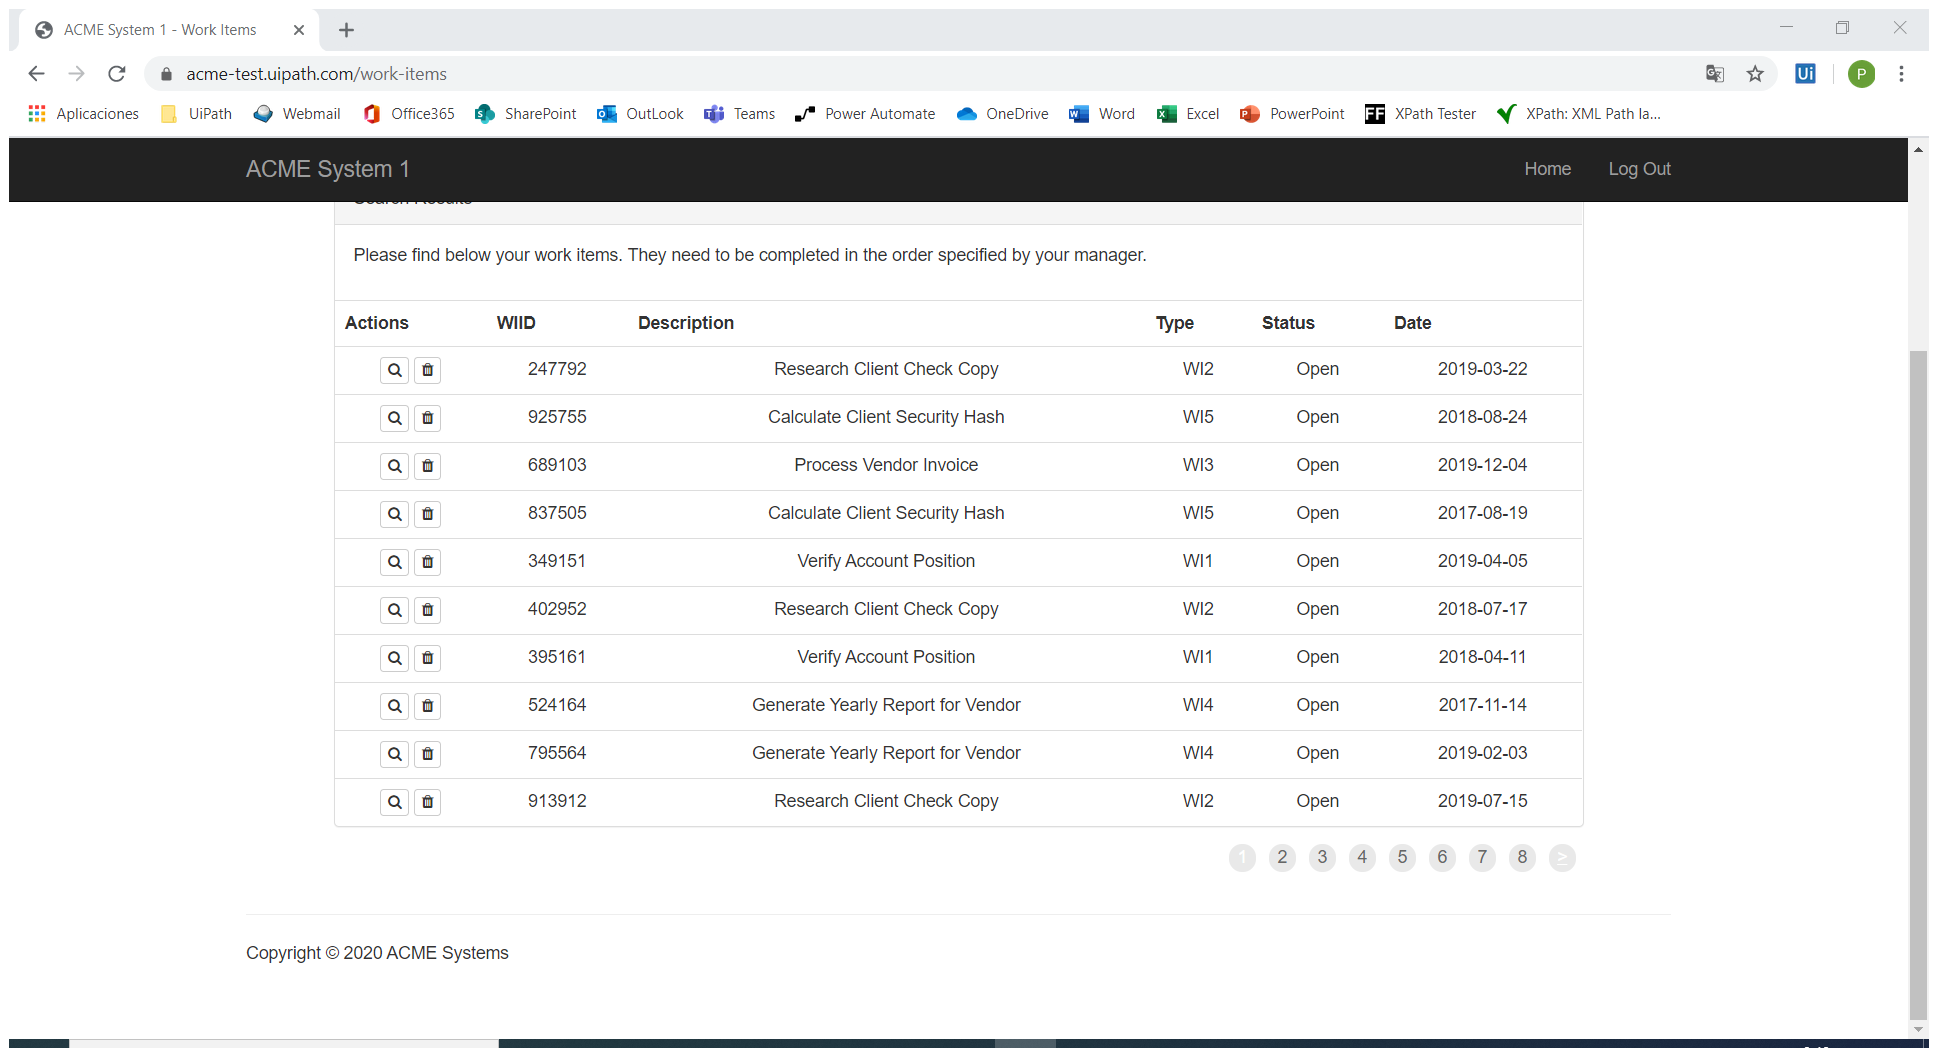
Task: Practice with UiPath REFramework Template
Workflow: ReadWorkItems

Step 1: Attach Browser 'ACME' in window 'ACME System 1 - Work Items' (firefox.exe)

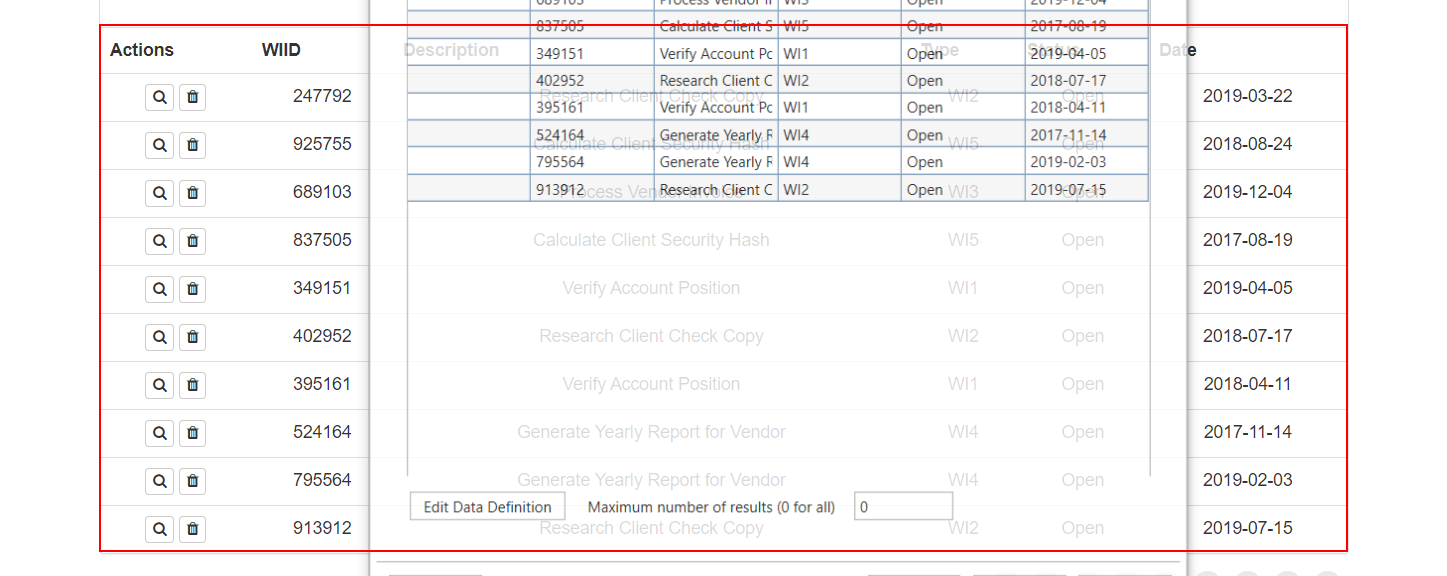
Step 2: get-text from the table